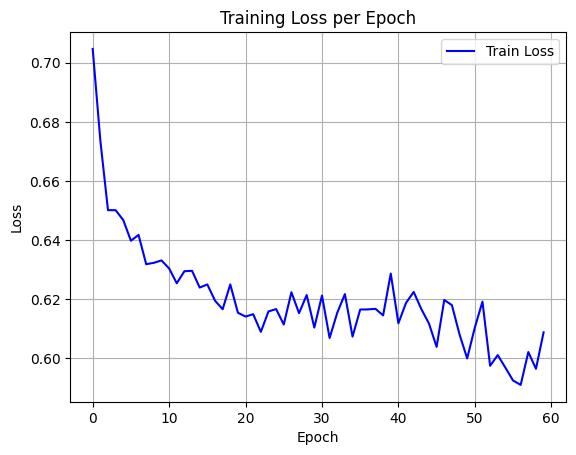

Source data for this figure (header and first rows):
epoch, train_loss
0, 0.7046
1, 0.6737
2, 0.6501
3, 0.6501
4, 0.6468
5, 0.6398
6, 0.6418
7, 0.6319
8, 0.6323
9, 0.6331
10, 0.6304
11, 0.6254
12, 0.6295
13, 0.6296
14, 0.624
15, 0.625
16, 0.6196
17, 0.6166
18, 0.625
19, 0.6154
20, 0.6141
21, 0.615
22, 0.609
23, 0.6159
24, 0.6167
25, 0.6115
26, 0.6224
27, 0.6153
28, 0.6214
29, 0.6104
30, 0.6213
31, 0.6069
32, 0.6154
33, 0.6218
34, 0.6074
35, 0.6165
36, 0.6166
37, 0.6168
38, 0.6145
39, 0.6287
40, 0.6119
41, 0.6188
42, 0.6225
43, 0.6167
44, 0.6118
45, 0.6039
46, 0.6198
47, 0.618
48, 0.6081
49, 0.6
50, 0.6104
51, 0.6192
52, 0.5975
53, 0.6011
54, 0.5969
55, 0.5925
56, 0.591
57, 0.6022
58, 0.5965
59, 0.6088
